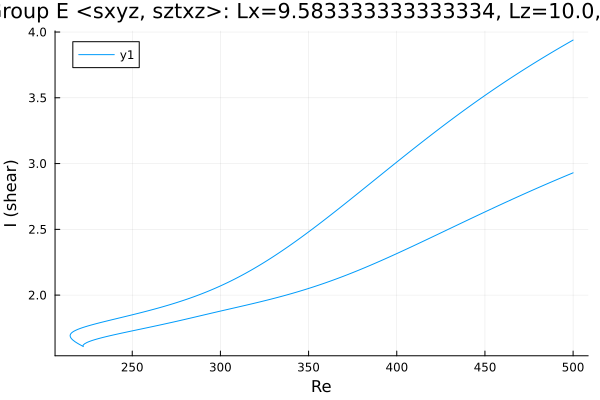

The file beside this chart, header and first rows:
Re, shear
500.0, 3.939
499.7, 3.936
498.3, 3.926
496.9, 3.915
495.4, 3.904
494, 3.893
492.6, 3.882
491.2, 3.871
489.8, 3.86
488.4, 3.848
487, 3.837
485.5, 3.826
484.1, 3.814
482.7, 3.803
481.3, 3.791
479.9, 3.78
478.5, 3.768
477.1, 3.756
475.6, 3.745
474.2, 3.733
472.8, 3.721
471.4, 3.709
470, 3.697
468.6, 3.684
467.2, 3.672
465.7, 3.66
464.3, 3.647
462.9, 3.635
461.5, 3.622
460.1, 3.61
458.7, 3.597
457.3, 3.584
455.8, 3.572
454.4, 3.559
453, 3.546
451.6, 3.533
450.2, 3.52
448.8, 3.506
447.4, 3.493
445.9, 3.48
444.5, 3.466
443.1, 3.453
441.7, 3.439
440.3, 3.426
438.9, 3.412
437.5, 3.398
436, 3.384
434.6, 3.37
433.2, 3.356
431.8, 3.342
430.4, 3.328
429, 3.314
427.6, 3.3
426.1, 3.285
424.7, 3.271
423.3, 3.256
421.9, 3.242
420.5, 3.227
419.1, 3.213
417.7, 3.198
... 485 more rows
